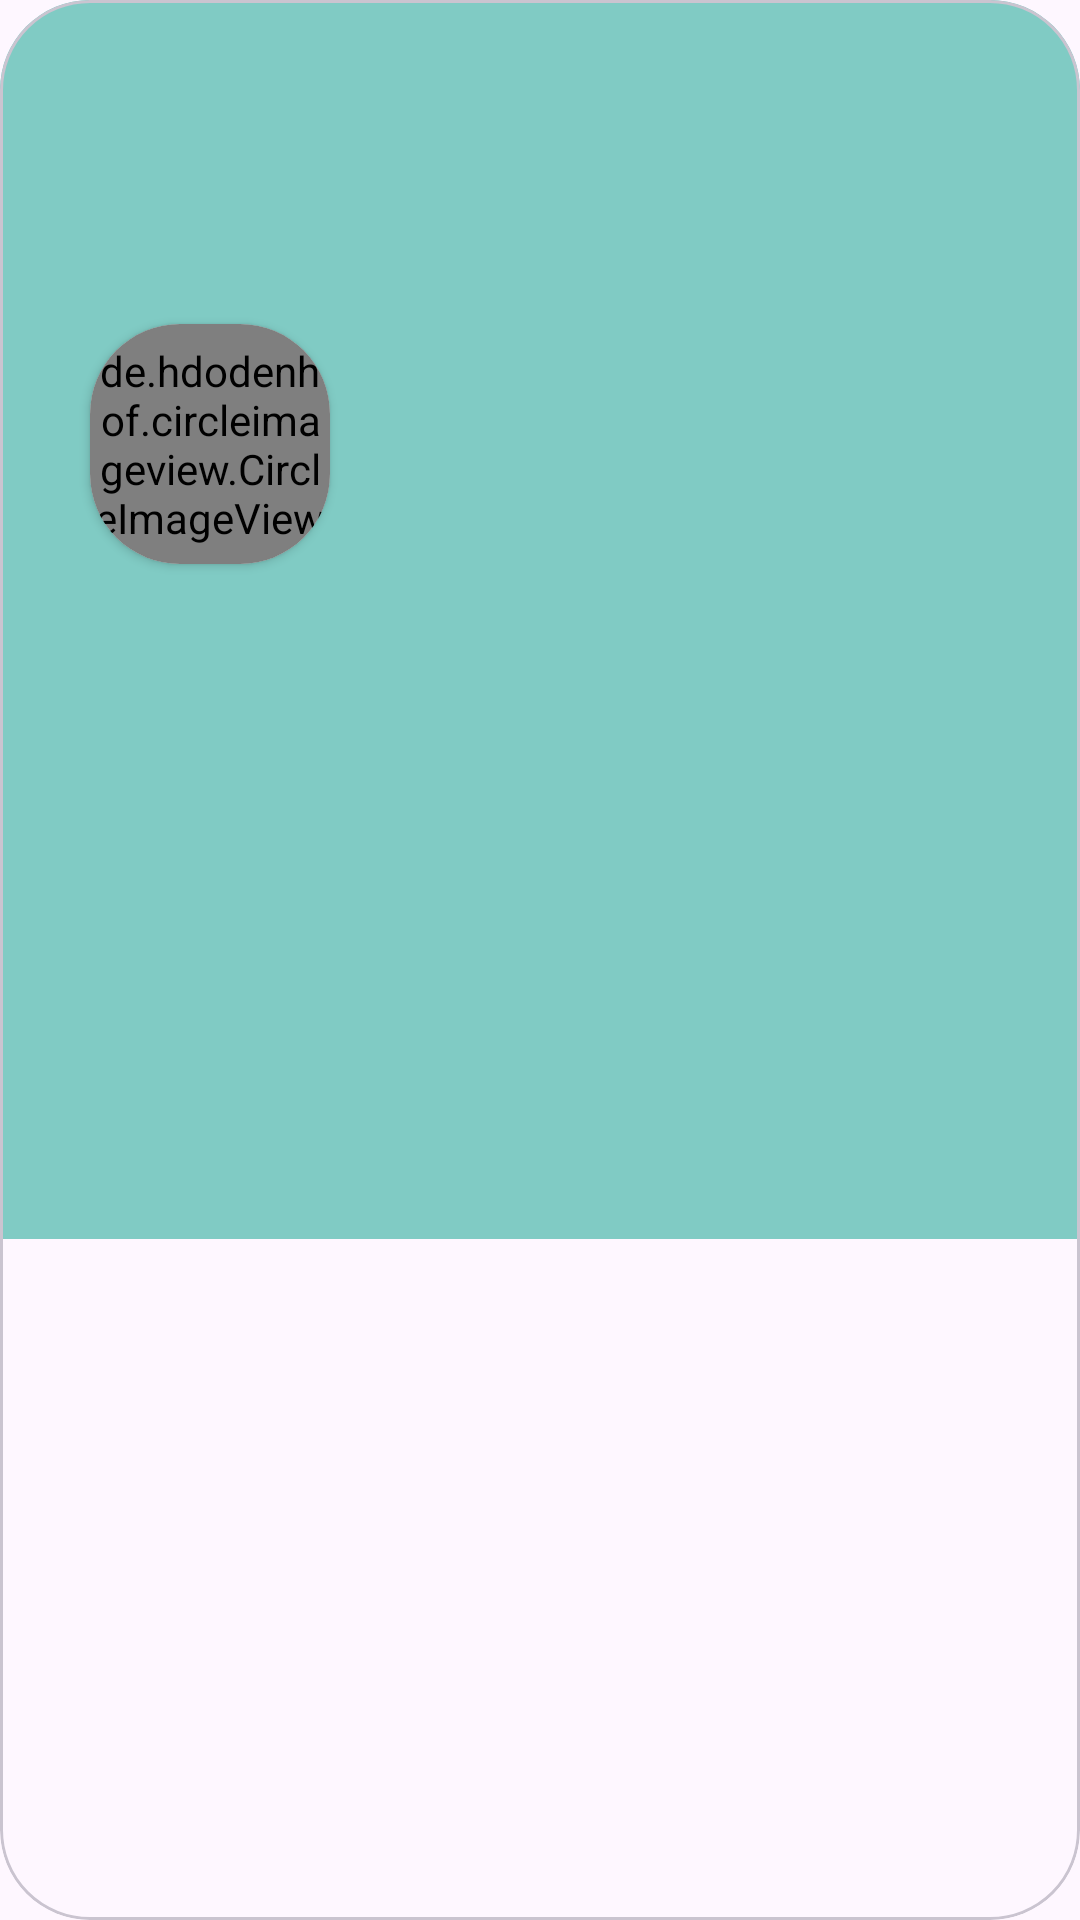

Reconstruct the res/layout file that produces this screen, plus the resources it refers to.
<!-- AndroidManifest.xml: application theme Theme.RetrofitPractise -->
<!-- res/layout/products_list.xml -->
<?xml version="1.0" encoding="utf-8"?>
<com.google.android.material.card.MaterialCardView
    xmlns:android="http://schemas.android.com/apk/res/android"
    android:layout_width="match_parent"
    android:layout_height="wrap_content"
    xmlns:app="http://schemas.android.com/apk/res-auto"
    android:layout_margin="10dp"
    app:cardCornerRadius="30dp"
    android:elevation="10dp"
    >

    <LinearLayout
        android:layout_width="match_parent"
        android:layout_height="wrap_content"
        android:orientation="vertical"
        android:padding="20dp"
        android:background="@color/trial"
        >

        <TextView
            android:id="@+id/pd_txt1"
            android:layout_width="match_parent"
            android:layout_height="wrap_content"
            android:layout_margin="10dp">
        </TextView>
        <TextView
            android:id="@+id/pd_txt2"
            android:layout_width="match_parent"
            android:layout_height="wrap_content"
            android:layout_margin="10dp">
        </TextView>

        <androidx.cardview.widget.CardView
            android:layout_width="wrap_content"
            android:layout_height="wrap_content"
            android:layout_margin="10dp"
            app:cardCornerRadius="30dp"
            android:elevation="50dp">

            <de.hdodenhof.circleimageview.CircleImageView
                android:id="@+id/pd_txt3"
                android:layout_width="80dp"
                android:layout_height="80dp"

                >
            </de.hdodenhof.circleimageview.CircleImageView>

        </androidx.cardview.widget.CardView>



        <TextView
            android:id="@+id/pd_txt4"
            android:layout_width="match_parent"
            android:layout_height="wrap_content"
            android:layout_margin="10dp">
        </TextView>

        <TextView
            android:id="@+id/pd_txt5"
            android:layout_width="match_parent"
            android:layout_height="wrap_content"
            android:layout_margin="10dp">
        </TextView>

        <TextView
            android:id="@+id/pd_txt6"
            android:layout_width="match_parent"
            android:layout_height="wrap_content"
            android:layout_margin="10dp">
        </TextView>

        <TextView
            android:id="@+id/pd_txt7"
            android:layout_width="match_parent"
            android:layout_height="wrap_content"
            android:layout_margin="10dp">
        </TextView>

        <TextView
            android:id="@+id/pd_txt8"
            android:layout_width="match_parent"
            android:layout_height="wrap_content"
            android:layout_margin="10dp">
        </TextView>

    </LinearLayout>

</com.google.android.material.card.MaterialCardView>
<!-- resources referenced by this layout -->
<resources>
  <color name="trial">#80cbc4</color>
  <style name="Theme.RetrofitPractise" parent="Base.Theme.RetrofitPractise" />
  <style name="Base.Theme.RetrofitPractise" parent="Theme.Material3.DayNight.NoActionBar">
          <item name="android:windowDisablePreview">true</item>
          
          
      </style>
</resources>
